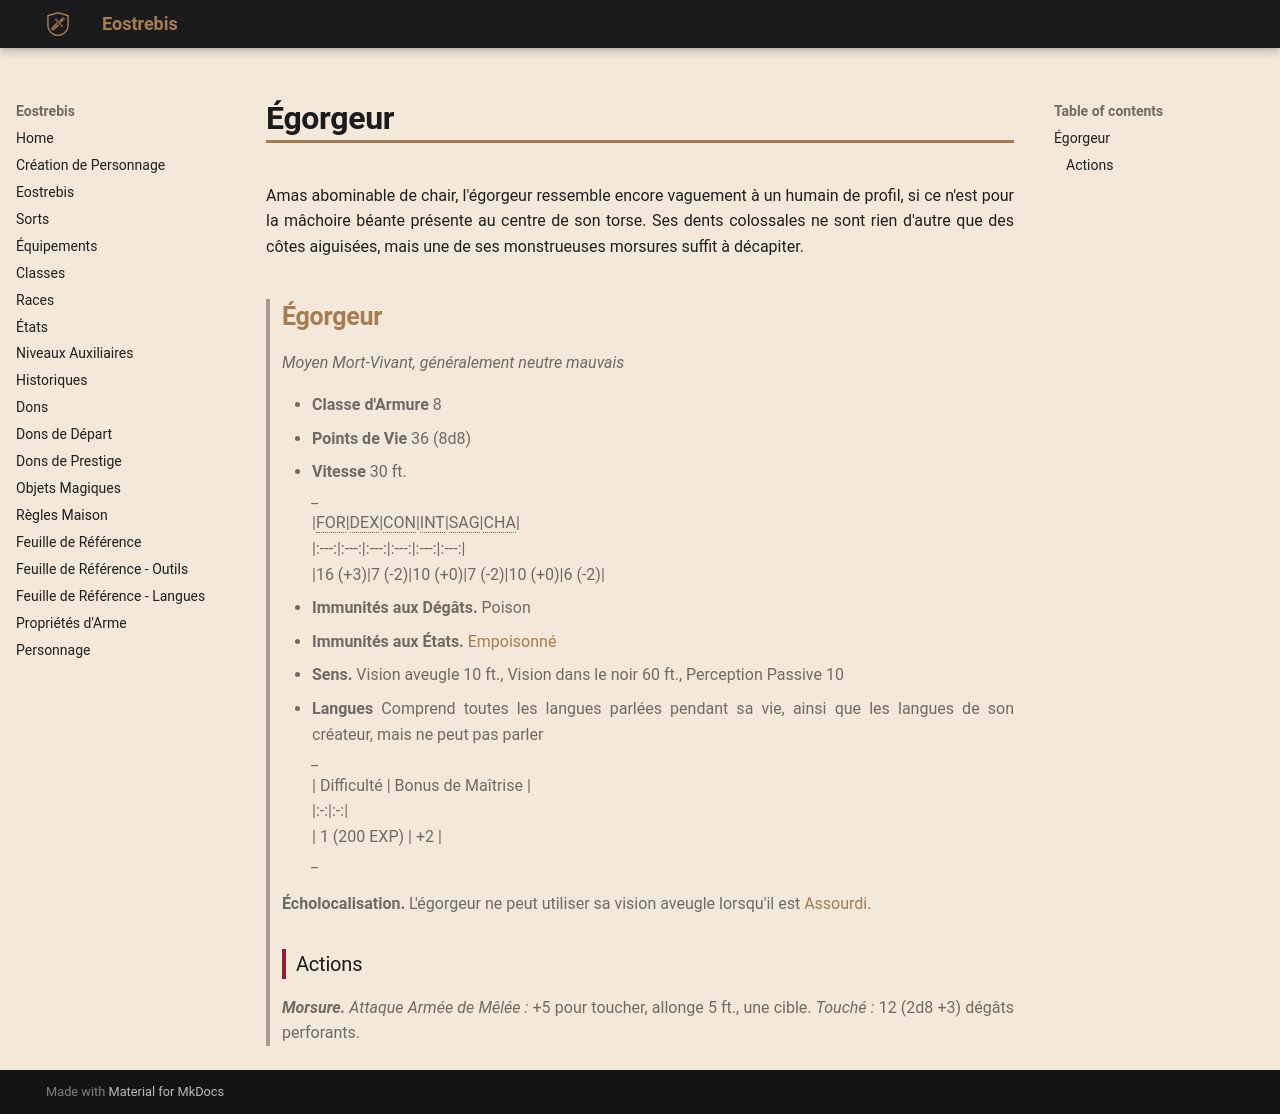

repository: Eostrebis/5e.VF · page: classes/Nécromancien/Thralls/Égorgeur/index.html · generator: mkdocs

---
writing_status: finished
---
Amas abominable de chair, l'égorgeur ressemble encore vaguement à un humain de profil, si ce n'est pour la mâchoire béante présente au centre de son torse. Ses dents colossales ne sont rien d'autre que des côtes aiguisées, mais une de ses monstrueuses morsures suffit à décapiter.


> ## Égorgeur
>*Moyen Mort-Vivant, généralement neutre mauvais*
>
>- **Classe d'Armure** 8
>- **Points de Vie** 36 (8d8)
>- **Vitesse** 30 ft.
>*_*
>|FOR|DEX|CON|INT|SAG|CHA|
>|:---:|:---:|:---:|:---:|:---:|:---:|
>|16 (+3)|7 (-2)|10 (+0)|7 (-2)|10 (+0)|6 (-2)|
> 
> - **Immunités aux Dégâts.** Poison
> - **Immunités aux États.** [[Empoisonné]]
> - **Sens.** Vision aveugle 10 ft., Vision dans le noir 60 ft., Perception Passive 10
> - **Langues** Comprend toutes les langues parlées pendant sa vie, ainsi que les langues de son créateur, mais ne peut pas parler
>*_*
> | Difficulté | Bonus de Maîtrise |
> |:-:|:-:|
> | 1 (200 EXP) | +2 |
>*_*
>
> **Écholocalisation.** L'égorgeur ne peut utiliser sa vision aveugle lorsqu'il est [[Assourdi]].
>
>### Actions
>***Morsure.*** *Attaque Armée de Mêlée :* +5 pour toucher, allonge 5 ft., une cible. *Touché :* 12 (2d8 +3) dégâts perforants.
